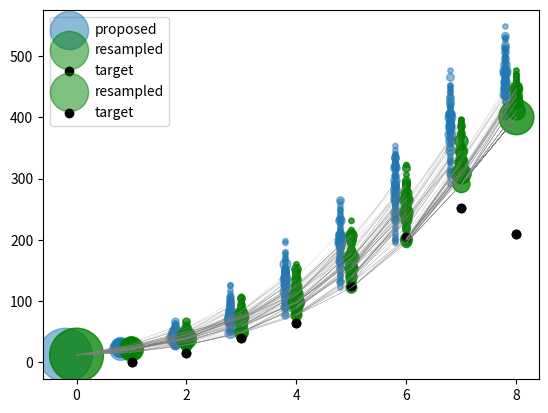

This figure's Python source:
import numpy as np
import pandas as pd
from scipy.stats import truncnorm
import matplotlib.pyplot as plt

# Updating particles
def predict_states(particles, contact_rate, recovery_rate, total_pop):
    updated_particles = np.empty_like(particles)
    suscept, infect, recovered = particles[0, :], particles[1, :], particles[2, :]
    new_infections = np.random.binomial(suscept, 1.0 - np.exp(-contact_rate * infect / total_pop))
    new_recoveries = np.random.binomial(infect, 1.0 - np.exp(-recovery_rate))
 
    updated_particles[0, :] = suscept - new_infections
    updated_particles[1, :] = infect + new_infections - new_recoveries
    updated_particles[2, :] = recovered + new_recoveries
 
    return updated_particles

# Calculation of importance weights
def get_importance(p_vals, mean, target_sd):
    zero_trunc_vals = -p_vals / target_sd
    target = np.repeat(mean, n_particles)
    return truncnorm.pdf(target, zero_trunc_vals, np.inf, loc=p_vals, scale=target_sd)

def get_counts_from_particles(particles):
    melted_df = pd.DataFrame(particles.T).melt(var_name="Columns", value_name="Values")
    return melted_df.groupby(["Columns", "Values"]).size().reset_index(name="Counts")

# Plot results for number of infectious from output array
def plot_particle_results(prop_particles, resamp_particles):
    prop_counts = get_counts_from_particles(prop_particles[:, 1, :])
    resamp_counts = get_counts_from_particles(resamp_particles[:, 1, :])
    results_plot = plt.scatter(prop_counts["Columns"] - 0.2, prop_counts["Values"], s=prop_counts["Counts"] * 15.0, alpha=0.5, label="proposed")
    plt.scatter(resamp_counts["Columns"], resamp_counts["Values"], s=resamp_counts["Counts"] * 15.0, alpha=0.5, label="resampled", color="g")
    plt.scatter(range(1, len(observations) + 1), observations, label="target", color="k")
    plt.legend()
    return results_plot

def get_links_from_pedigree(particles, pedigree):
    links = []
    for t in range(len(observations)):
        for dest, origin in enumerate(pedigree[t, :]):
            links.append([t, t + 1, particles[t, 1, origin], particles[t + 1, 1, dest]])
    return np.array(links)

def plot_links(particles, links, obs):
    resamp_counts = get_counts_from_particles(particles[:, 1, :])
    links_plot = plt.scatter(resamp_counts["Columns"], resamp_counts["Values"], s=resamp_counts["Counts"] * 15.0, alpha=0.5, label="resampled", color="g")
    for l in links:
        plt.plot(l[:2], l[2:], color="gray", linewidth=0.1, label=None)
    plt.scatter(range(1, len(obs) + 1), obs, label="target", color="k")
    plt.legend()
    return links_plot

# Inputs
contact_rate = 1.0
recovery_rate = 0.1
total_pop = 1000
inf_init = 12
n_particles = 100
observations = [0, 15, 40, 65, 124, 204, 252, 210]
target_sd = 50.0

# Initialise particles
particles = np.zeros([len(observations) + 1, 3, n_particles], dtype=int)
particles[0, 0, :] = total_pop - inf_init  # Susceptible
particles[0, 1, :] = inf_init  # Infectious
prop_particles = np.copy(particles)
pedigree = np.zeros([len(observations), n_particles], dtype=int)

# Main loop
for o, obs in enumerate(observations):
    
    # Prediction
    proposed_particles = predict_states(particles[o, :, :], contact_rate, recovery_rate, total_pop)
    prop_particles[o + 1, :] = proposed_particles

    # Importance
    weights = get_importance(proposed_particles[1, :], obs, target_sd)
    norm_weights = weights / sum(weights)

    # Resampling
    indices = np.random.choice(n_particles, size=n_particles, p=norm_weights)
    pedigree[o, :] = indices
    resamp_particles = proposed_particles[:, indices]
    
    # Update
    particles[o + 1, :, :] = resamp_particles

plot_particle_results(prop_particles, particles)

links = get_links_from_pedigree(particles, pedigree)
plot_links(particles, links, observations)